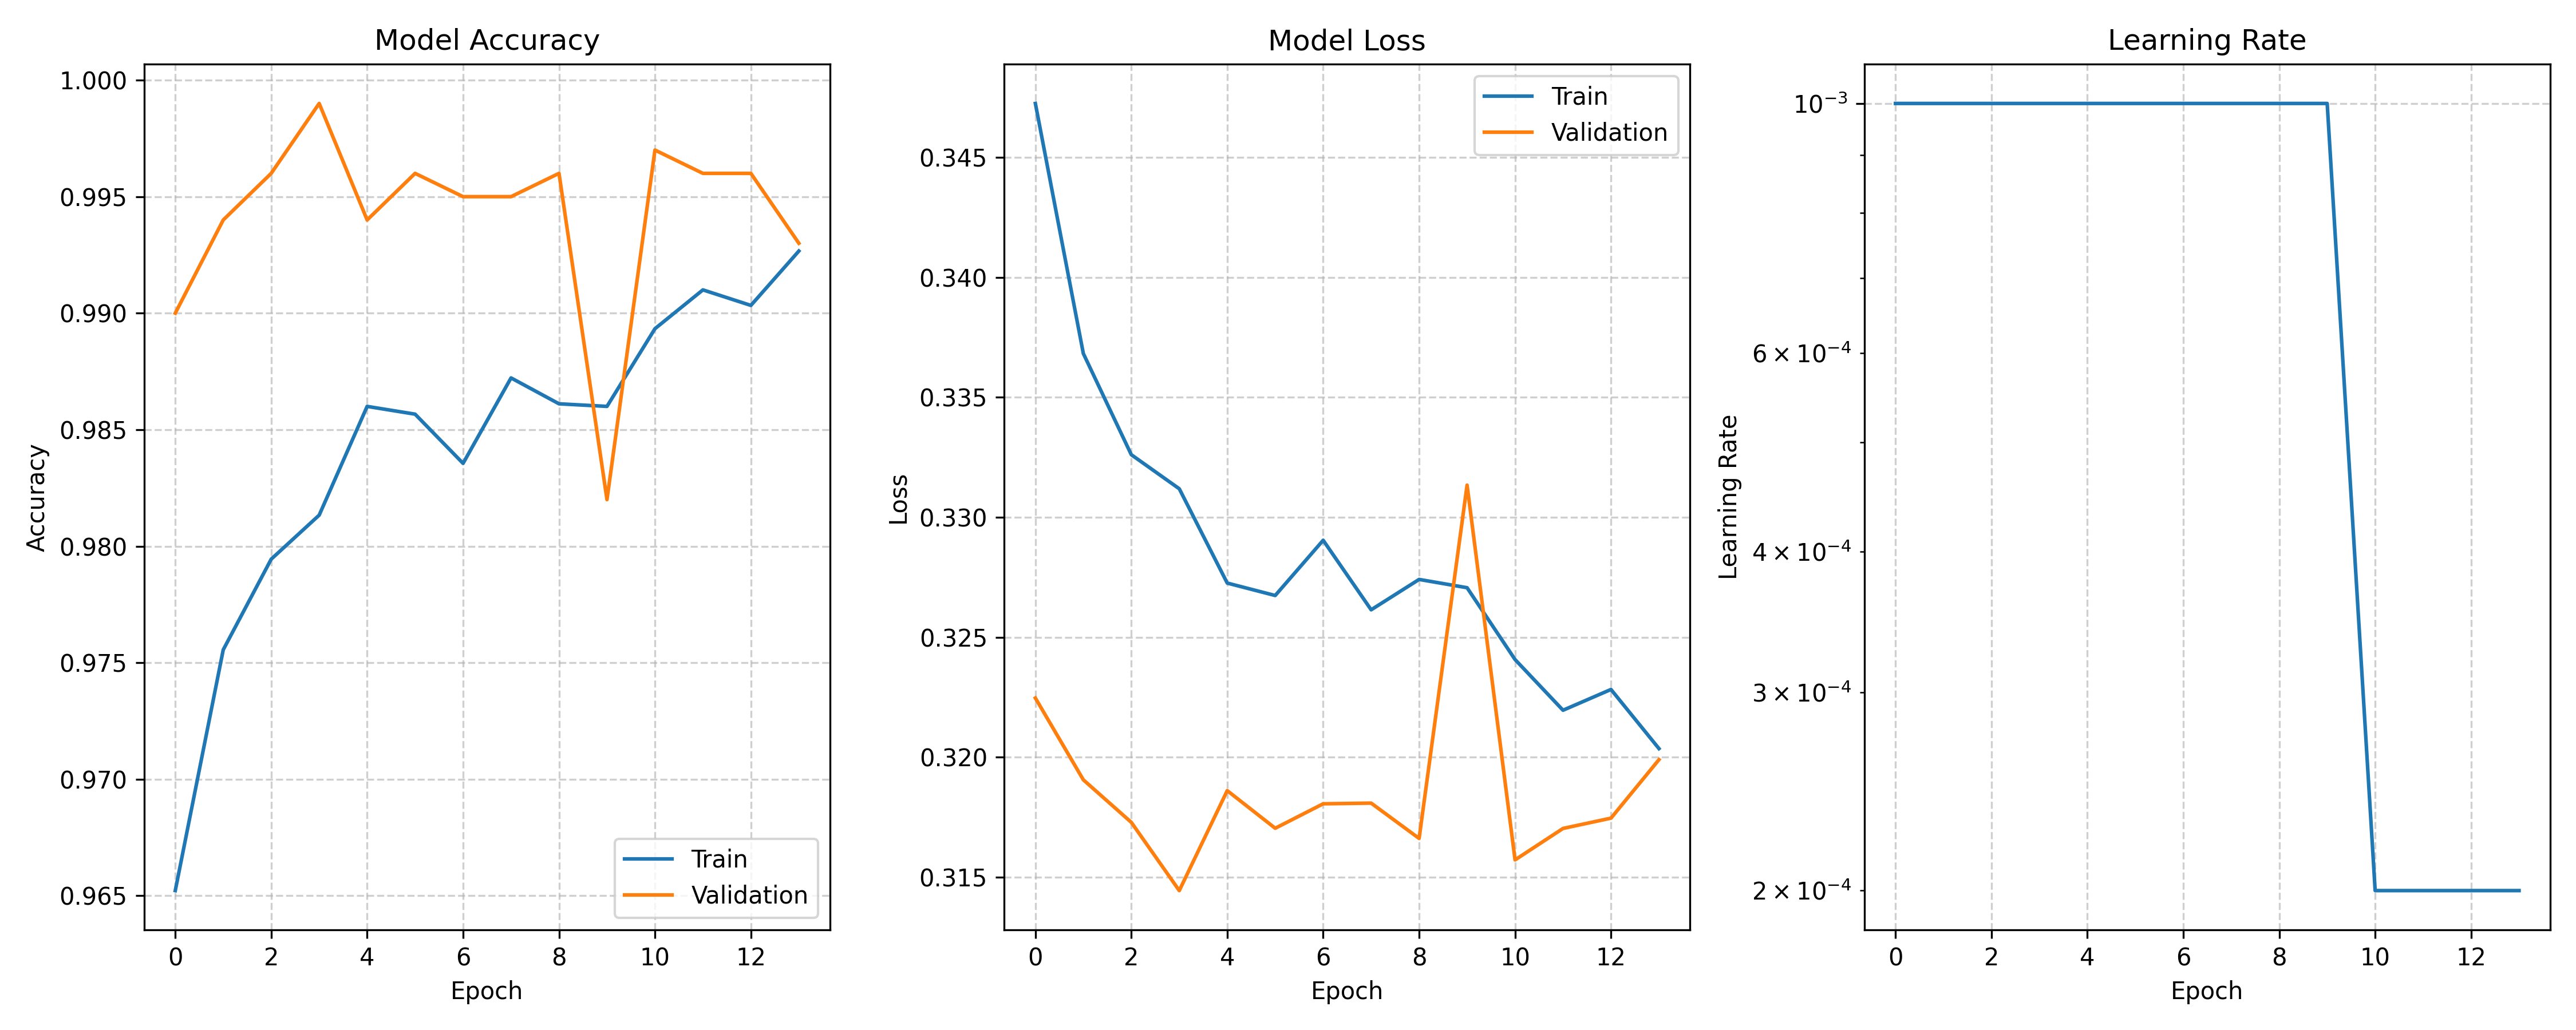

The data file committed next to this chart (first rows):
train_loss, val_loss, train_acc, val_acc, lrs
0.3473, 0.3225, 0.9652, 0.99, 0.001
0.3368, 0.3191, 0.9756, 0.994, 0.001
0.3326, 0.3173, 0.9794, 0.996, 0.001
0.3312, 0.3144, 0.9813, 0.999, 0.001
0.3273, 0.3186, 0.986, 0.994, 0.001
0.3267, 0.317, 0.9857, 0.996, 0.001
0.329, 0.3181, 0.9836, 0.995, 0.001
0.3261, 0.3181, 0.9872, 0.995, 0.001
0.3274, 0.3166, 0.9861, 0.996, 0.001
0.3271, 0.3313, 0.986, 0.982, 0.001
0.3241, 0.3157, 0.9893, 0.997, 0.0002
0.322, 0.317, 0.991, 0.996, 0.0002
0.3228, 0.3175, 0.9903, 0.996, 0.0002
0.3204, 0.3199, 0.9927, 0.993, 0.0002
